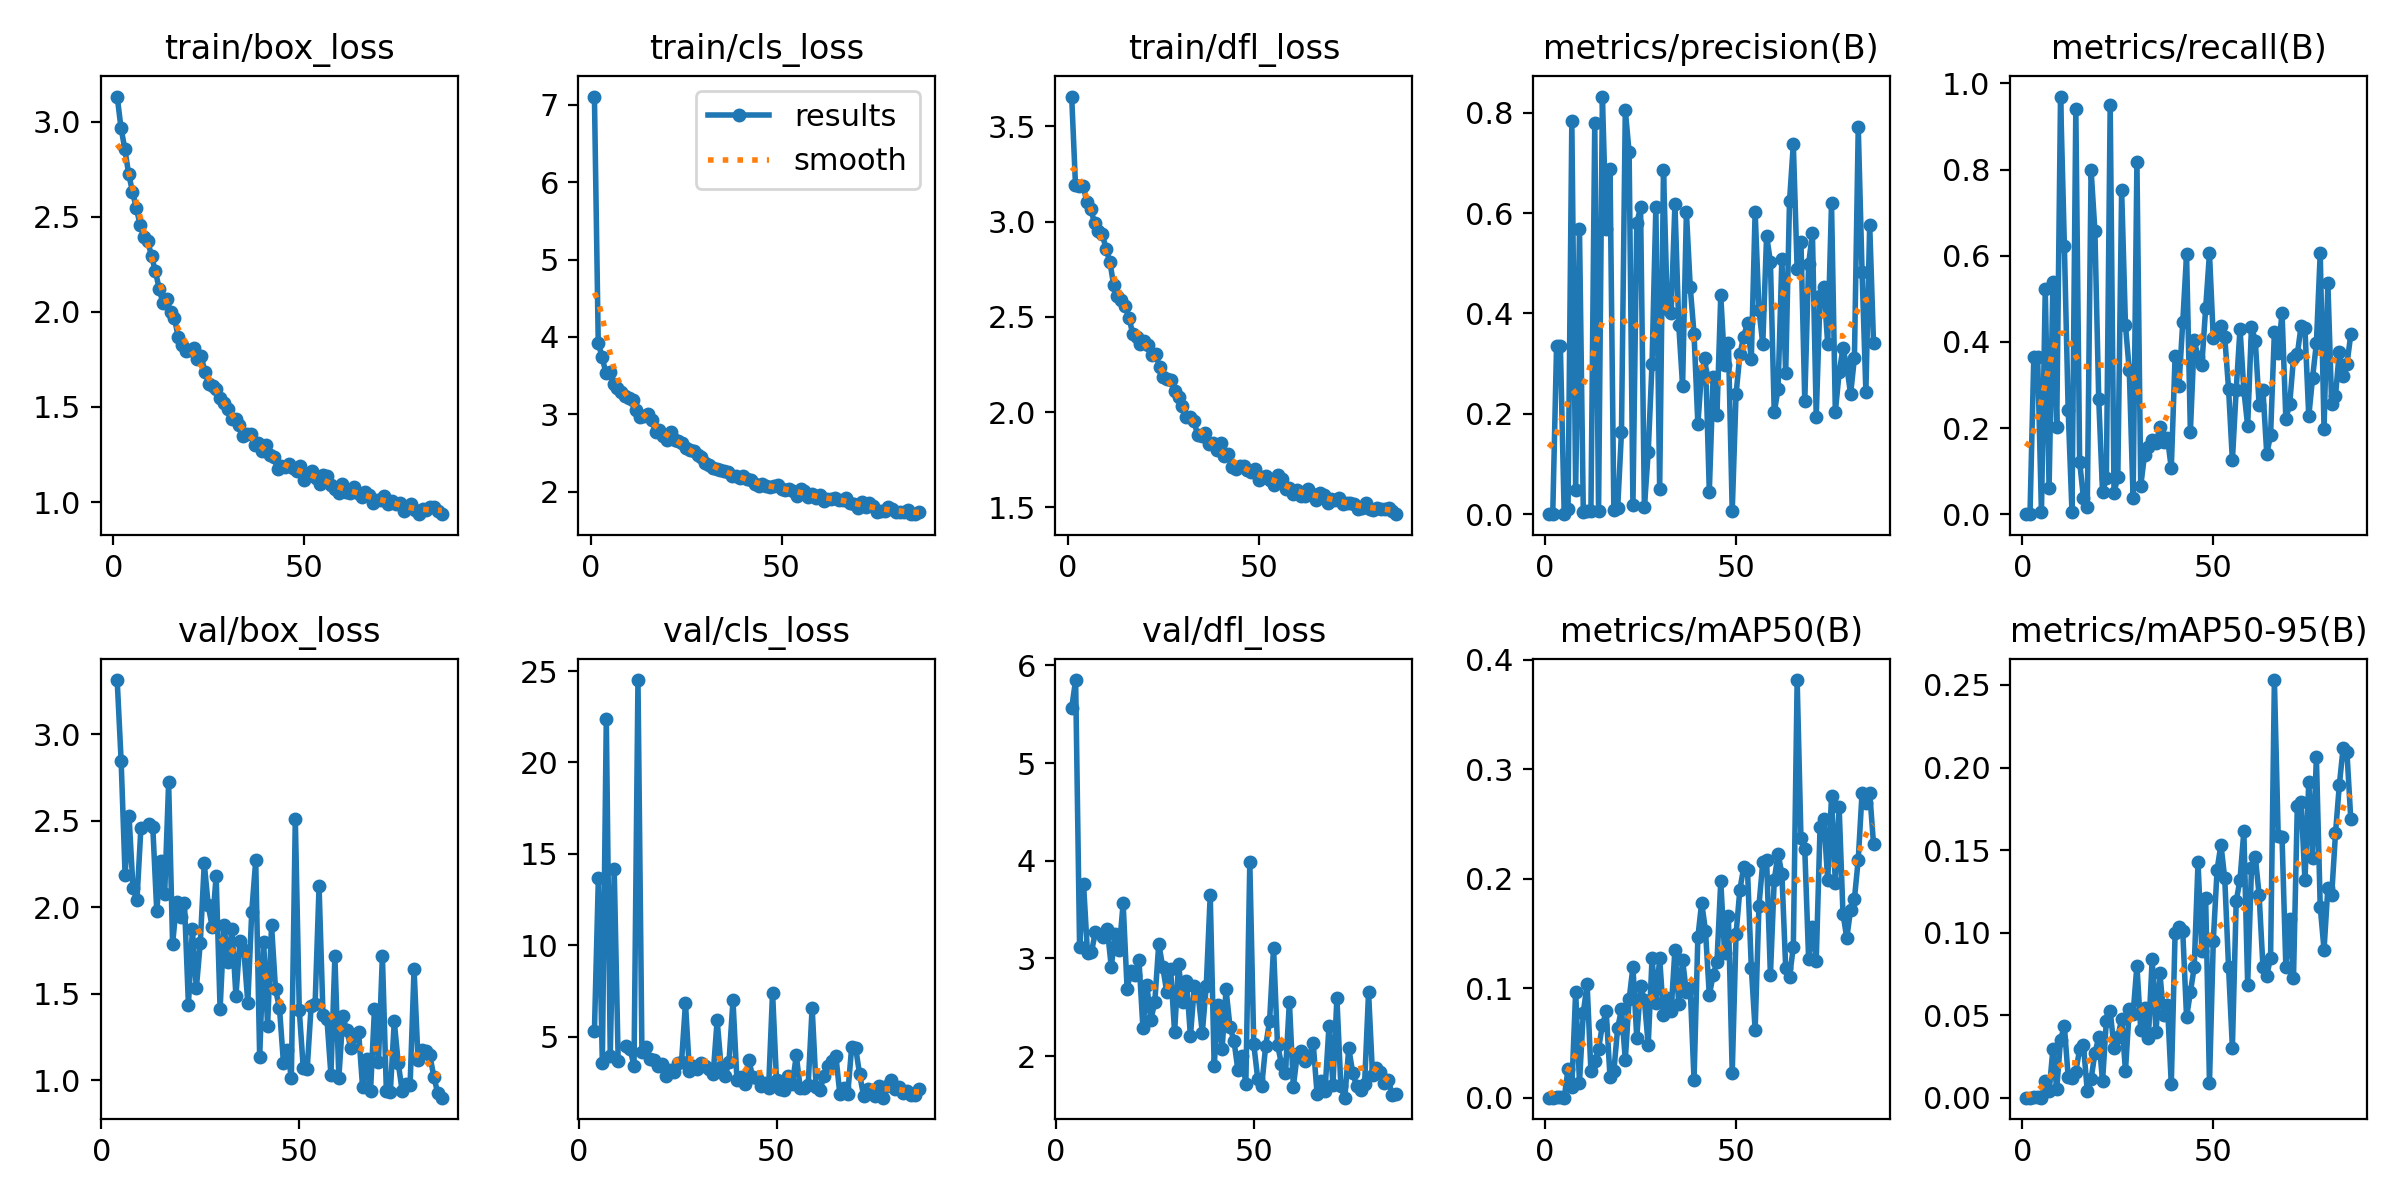

Values plotted in this chart, from the file beside it:
epoch, train/box_loss, train/cls_loss, train/dfl_loss, metrics/precision(B), metrics/recall(B), metrics/mAP50(B), metrics/mAP50-95(B), val/box_loss, val/cls_loss, val/dfl_loss, lr/pg0, lr/pg1, lr/pg2
1, 3.131, 7.106, 3.657, 0, 0, 0, 0, nan, nan, nan, 0.08371, 0.01629, 0.01629
2, 2.968, 3.927, 3.191, 0, 0, 0, 0, nan, nan, nan, 0.06704, 0.03295, 0.03295
3, 2.856, 3.741, 3.189, 0.3342, 0.3645, 0.00097, 0.00033, nan, nan, nan, 0.05037, 0.04961, 0.04961
4, 2.726, 3.538, 3.186, 0.3342, 0.3645, 0.00097, 0.00033, 3.314, 5.296, 5.563, 0.04997, 0.04997, 0.04997
5, 2.632, 3.542, 3.103, 1e-05, 0.00412, 0, 0, 2.847, 13.7, 5.849, 0.04997, 0.04997, 0.04997
6, 2.546, 3.389, 3.064, 0.00936, 0.5239, 0.02587, 0.01029, 2.188, 3.577, 3.117, 0.04995, 0.04995, 0.04995
7, 2.458, 3.338, 2.994, 0.7833, 0.06173, 0.00975, 0.00384, 2.528, 22.38, 3.761, 0.04992, 0.04992, 0.04992
8, 2.396, 3.288, 2.953, 0.04907, 0.5387, 0.09695, 0.02926, 2.111, 3.967, 3.051, 0.04989, 0.04989, 0.04989
9, 2.373, 3.244, 2.934, 0.568, 0.2019, 0.01377, 0.00516, 2.045, 14.16, 3.066, 0.04985, 0.04985, 0.04985
10, 2.293, 3.214, 2.859, 0.00473, 0.9696, 0.07747, 0.03521, 2.461, 3.685, 3.271, 0.04981, 0.04981, 0.04981
11, 2.214, 3.183, 2.789, 0.00694, 0.6237, 0.104, 0.04321, nan, nan, nan, 0.04975, 0.04975, 0.04975
12, 2.122, 3.058, 2.667, 0.00536, 0.2415, 0.02401, 0.01268, 2.481, 4.479, 3.22, 0.0497, 0.0497, 0.0497
13, 2.045, 2.961, 2.607, 0.7788, 0.00412, 0.03363, 0.01176, 2.465, 4.333, 3.302, 0.04963, 0.04963, 0.04963
14, 2.065, 2.979, 2.588, 0.00631, 0.9403, 0.04466, 0.01582, 1.978, 3.393, 2.915, 0.04956, 0.04956, 0.04956
15, 1.997, 3.006, 2.558, 0.8321, 0.1218, 0.06625, 0.02931, 2.271, 24.51, 3.25, 0.04949, 0.04949, 0.04949
16, 1.966, 2.927, 2.496, 0.5678, 0.03704, 0.07874, 0.03189, 2.078, 4.143, 3.085, 0.0494, 0.0494, 0.0494
17, 1.866, 2.776, 2.409, 0.6881, 0.01646, 0.01849, 0.00388, 2.722, 4.432, 3.565, 0.04932, 0.04932, 0.04932
18, 1.827, 2.798, 2.395, 0.00757, 0.7993, 0.02409, 0.01124, 1.786, 3.805, 2.689, 0.04922, 0.04922, 0.04922
19, 1.794, 2.724, 2.356, 0.01219, 0.6571, 0.06366, 0.02707, 2.03, 3.709, 2.872, 0.04912, 0.04912, 0.04912
20, 1.799, 2.666, 2.372, 0.1636, 0.2672, 0.08062, 0.0365, 1.945, 3.421, 2.83, 0.04902, 0.04902, 0.04902
21, 1.808, 2.767, 2.351, 0.8053, 0.05082, 0.03456, 0.00992, 2.026, 3.515, 2.982, 0.04891, 0.04891, 0.04891
22, 1.753, 2.671, 2.3, 0.7206, 0.08435, 0.08989, 0.0466, 1.438, 2.874, 2.288, 0.04879, 0.04879, 0.04879
23, 1.766, 2.659, 2.308, 0.01754, 0.9488, 0.1193, 0.05272, 1.873, 3.176, 2.723, 0.04867, 0.04867, 0.04867
24, 1.683, 2.625, 2.235, 0.5802, 0.05022, 0.05492, 0.03025, 1.533, 3.059, 2.368, 0.04854, 0.04854, 0.04854
25, 1.619, 2.568, 2.186, 0.6113, 0.08617, 0.1019, 0.03668, 1.796, 3.537, 2.555, 0.0484, 0.0484, 0.0484
26, 1.611, 2.535, 2.174, 0.01332, 0.7519, 0.08912, 0.04771, 2.254, 3.595, 3.15, 0.04826, 0.04826, 0.04826
27, 1.595, 2.523, 2.17, 0.1238, 0.4385, 0.0481, 0.01625, 2.013, 6.834, 2.913, 0.04812, 0.04812, 0.04812
28, 1.547, 2.472, 2.109, 0.2999, 0.334, 0.1273, 0.05395, 1.887, 3.106, 2.659, 0.04796, 0.04796, 0.04796
29, 1.519, 2.444, 2.078, 0.6112, 0.03645, 0.08626, 0.05079, 2.181, 3.409, 2.887, 0.04781, 0.04781, 0.04781
30, 1.491, 2.37, 2.031, 0.05049, 0.8167, 0.1275, 0.08004, 1.411, 3.258, 2.244, 0.04764, 0.04764, 0.04764
31, 1.438, 2.348, 1.973, 0.6858, 0.06546, 0.07538, 0.04104, 1.896, 3.551, 2.946, 0.04748, 0.04748, 0.04748
32, 1.435, 2.313, 1.975, 0.4094, 0.1383, 0.0906, 0.05451, 1.684, 3.377, 2.554, 0.0473, 0.0473, 0.0473
33, 1.405, 2.3, 1.951, 0.3999, 0.1565, 0.07926, 0.03621, 1.875, 3.227, 2.771, 0.04712, 0.04712, 0.04712
34, 1.349, 2.275, 1.881, 0.618, 0.1712, 0.1353, 0.08413, 1.49, 2.955, 2.206, 0.04694, 0.04694, 0.04694
35, 1.36, 2.271, 1.873, 0.3765, 0.1652, 0.0856, 0.03962, 1.803, 5.903, 2.716, 0.04675, 0.04675, 0.04675
36, 1.358, 2.254, 1.89, 0.2558, 0.2015, 0.1256, 0.07567, 1.754, 3.366, 2.615, 0.04655, 0.04655, 0.04655
37, 1.302, 2.202, 1.831, 0.6021, 0.1686, 0.0964, 0.05027, 1.448, 2.841, 2.239, 0.04635, 0.04635, 0.04635
38, 1.313, 2.207, 1.838, 0.4531, 0.1773, 0.09977, 0.05626, 1.976, 3.63, 2.717, 0.04615, 0.04615, 0.04615
39, 1.27, 2.179, 1.799, 0.3591, 0.1064, 0.0164, 0.0082, 2.272, 6.981, 3.648, 0.04594, 0.04594, 0.04594
40, 1.3, 2.208, 1.839, 0.1793, 0.3674, 0.1466, 0.0999, 1.133, 2.639, 1.897, 0.04572, 0.04572, 0.04572
41, 1.248, 2.17, 1.769, 0.286, 0.2967, 0.1781, 0.1033, 1.799, 2.774, 2.521, 0.0455, 0.0455, 0.0455
42, 1.239, 2.152, 1.778, 0.3103, 0.4454, 0.1525, 0.1009, 1.315, 2.386, 2.071, 0.04527, 0.04527, 0.04527
43, 1.174, 2.099, 1.712, 0.0451, 0.6029, 0.09353, 0.04885, 1.896, 3.737, 2.682, 0.04504, 0.04504, 0.04504
44, 1.188, 2.071, 1.701, 0.2735, 0.1916, 0.1121, 0.0638, 1.527, 2.775, 2.297, 0.04481, 0.04481, 0.04481
45, 1.186, 2.094, 1.716, 0.1974, 0.4042, 0.1239, 0.07905, 1.419, 2.746, 2.157, 0.04457, 0.04457, 0.04457
46, 1.201, 2.078, 1.716, 0.436, 0.3652, 0.1977, 0.1425, 1.104, 2.283, 1.853, 0.04432, 0.04432, 0.04432
47, 1.181, 2.067, 1.696, 0.2972, 0.3466, 0.132, 0.08882, 1.175, 2.461, 2.006, 0.04407, 0.04407, 0.04407
48, 1.163, 2.07, 1.684, 0.342, 0.4777, 0.1656, 0.1209, 1.016, 2.204, 1.714, 0.04381, 0.04381, 0.04381
49, 1.19, 2.084, 1.703, 0.00533, 0.6054, 0.02274, 0.00908, 2.512, 7.414, 3.982, 0.04356, 0.04356, 0.04356
50, 1.118, 2.03, 1.642, 0.2384, 0.4084, 0.1494, 0.09517, 1.409, 2.607, 2.12, 0.04329, 0.04329, 0.04329
51, 1.15, 2.017, 1.657, 0.3183, 0.4304, 0.19, 0.1382, 1.073, 2.14, 1.769, 0.04302, 0.04302, 0.04302
52, 1.161, 2.038, 1.663, 0.354, 0.4358, 0.2103, 0.1533, 1.065, 2.066, 1.691, 0.04275, 0.04275, 0.04275
53, 1.129, 2.009, 1.643, 0.3807, 0.4106, 0.2078, 0.1328, 1.433, 2.84, 2.101, 0.04247, 0.04247, 0.04247
54, 1.098, 1.95, 1.615, 0.3093, 0.2913, 0.1187, 0.07893, 1.44, 2.41, 2.361, 0.04219, 0.04219, 0.04219
55, 1.141, 2.034, 1.672, 0.6023, 0.1248, 0.06191, 0.03028, 2.123, 3.972, 3.111, 0.04191, 0.04191, 0.04191
56, 1.14, 2.014, 1.651, 0.4077, 0.289, 0.1753, 0.119, 1.377, 2.17, 2.115, 0.04162, 0.04162, 0.04162
57, 1.089, 1.931, 1.599, 0.3385, 0.4308, 0.2152, 0.1321, 1.353, 2.217, 1.92, 0.04132, 0.04132, 0.04132
58, 1.071, 1.971, 1.599, 0.5546, 0.2883, 0.2176, 0.1615, 1.032, 2.376, 1.822, 0.04103, 0.04103, 0.04103
59, 1.047, 1.92, 1.569, 0.503, 0.2051, 0.1119, 0.06849, 1.716, 6.59, 2.556, 0.04072, 0.04072, 0.04072
60, 1.093, 1.957, 1.593, 0.2028, 0.4352, 0.1986, 0.1389, 1.016, 2.24, 1.687, 0.04042, 0.04042, 0.04042
... 26 more rows
